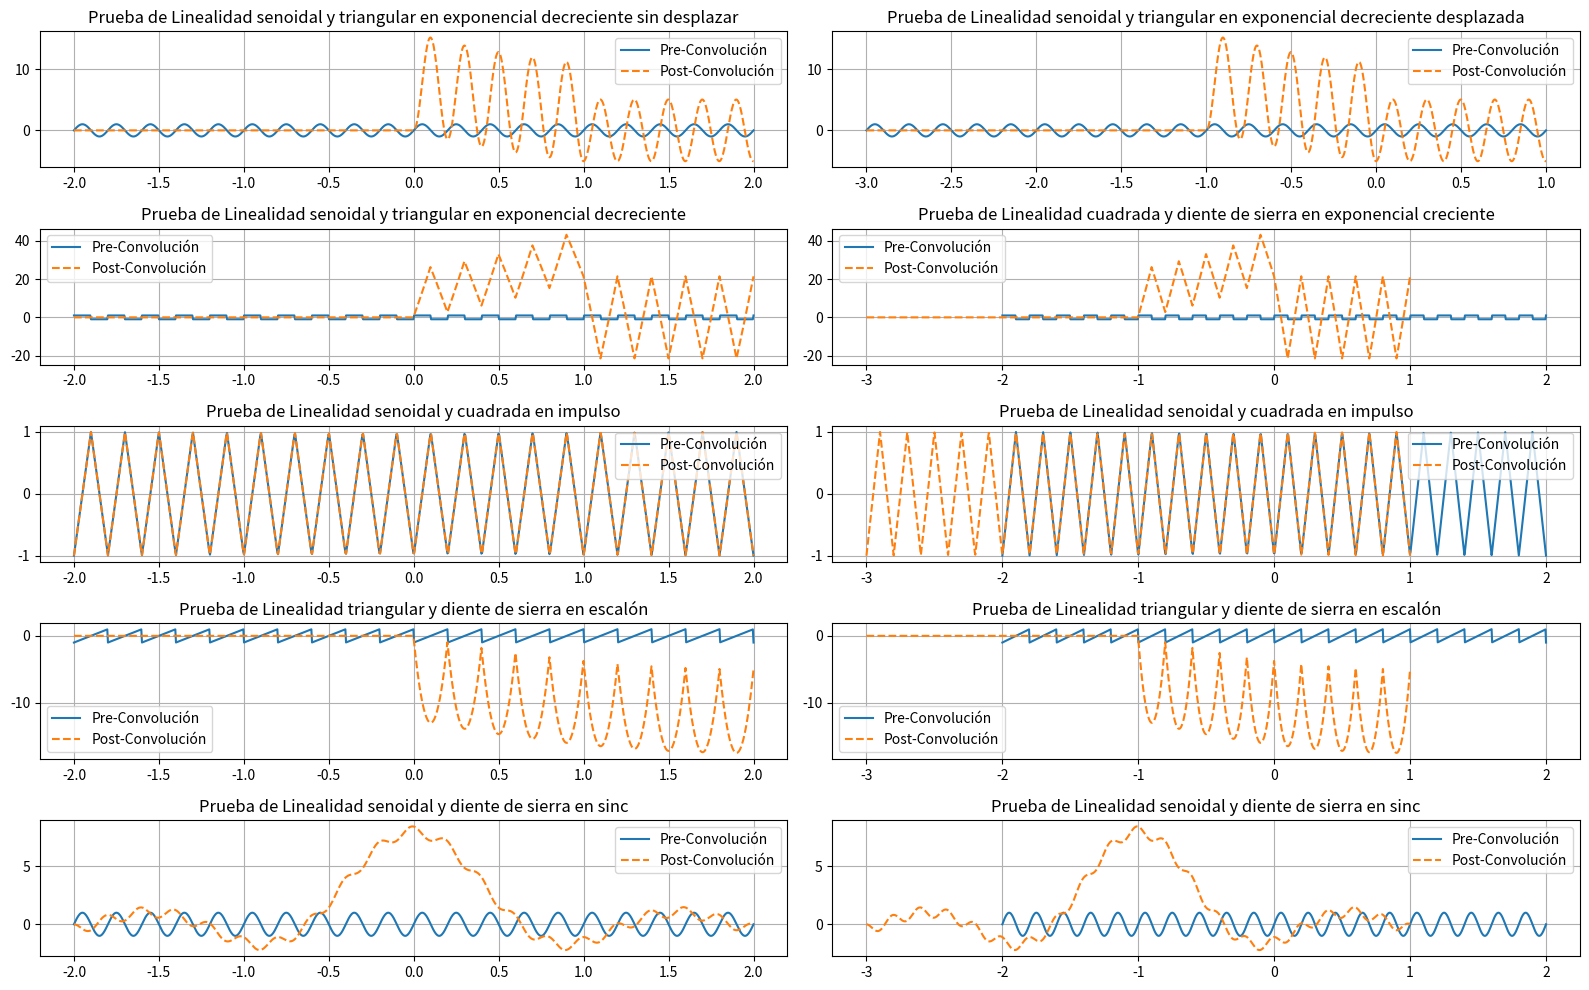

Here is the Python script that generated this plot:
import numpy as np
import matplotlib.pyplot as plt
from scipy import signal

# Parámetros
f = 5  # Frecuencia de la onda
Am = 1  # Amplitud de la onda
Ti = -2  # Tiempo inicial
Tf = 2  # Tiempo final
Nm = 1000  # Número de muestras
t = np.linspace(Ti, Tf, Nm)
a = 1  # Factor de proporcionalidad de función exponencial
Desplazamiento = 1  # Corrimiento temporal (en segundos)
t_aplicado = t - Desplazamiento  # Aplicar corrimiento temporal hacia la derecha

# Ondas Periodicas
senoidal = Am * np.sin(2 * np.pi * f * t)
triangular = signal.sawtooth(2 * np.pi * f * t, 0.5)
cuadrada = Am * signal.square(2 * np.pi * f * t)
diente_sierra = Am * signal.sawtooth(2 * np.pi * f * t)

# Ondas A-periodicas
exp_decreciente = np.exp(-a * t) * ((np.heaviside(t, 1)) - (np.heaviside(t - 1, 1)))
exp_creciente = np.exp(a*t) * ((np.heaviside(t, 1)) - (np.heaviside(t-1, 1)))
cero = np.argmin(np.abs(t- 0))
impulso = np.zeros_like(t)
impulso[cero] = 1
escalon = np.heaviside(t, 1)
x = np.linspace(-10, 10, 1000)
sinc = np.sinc(x / np.pi)  

# Invariancia 
Desplazamiento = 1

# Respuestas al impulso
conv0 = np.convolve(senoidal, exp_decreciente, mode='full')[:len(t)]
conv1 = np.convolve(cuadrada, exp_creciente, mode='full')[:len(t)]
conv2 = np.convolve(triangular, impulso, mode='same')
conv3 = np.convolve(diente_sierra, escalon, mode='full')[:len(t)]
conv4 = np.convolve(senoidal, sinc, mode='full')[:len(t)]

# Señal desplazada en el tiempo
senoidalD = Am * np.sin((2 * np.pi * f * t_aplicado))  # Señal desplazada en el tiempo
cuadradaD = signal.square((2 * np.pi * f * t_aplicado))
triangularD = signal.sawtooth((2 * np.pi * f * t_aplicado), 0.5)
diente_sierraD = signal.sawtooth(2 * np.pi * f * t_aplicado)

# Convolución de la señal desplazada 
convD0 = np.convolve(senoidalD, exp_decreciente, mode='full')[:len(t)]
convD1 = np.convolve(cuadradaD, exp_creciente, mode='full')[:len(t)]
convD2 = np.convolve(triangularD, impulso, mode='same')
convD3 = np.convolve(diente_sierraD, escalon, mode='full')[:len(t)]
convD4 = np.convolve(senoidalD, sinc, mode='full')[:len(t)]


# Graficos
plt.figure(figsize=(16, 10))


plt.subplot(5, 2, 1)
plt.plot(t, senoidal, label='Pre-Convolución')
plt.plot(t, conv0, '--', label='Post-Convolución')
plt.title(f'Prueba de Linealidad senoidal y triangular en exponencial decreciente sin desplazar' )
plt.grid(True)
plt.legend()

plt.subplot(5, 2, 2)
plt.plot(t_aplicado, senoidalD, label='Pre-Convolución')
plt.plot(t_aplicado, convD0, '--', label='Post-Convolución')
plt.title(f'Prueba de Linealidad senoidal y triangular en exponencial decreciente desplazada')
plt.grid(True)
plt.legend()

plt.subplot(5, 2, 3)
plt.plot(t, cuadrada, label='Pre-Convolución')
plt.plot(t, conv1, '--', label='Post-Convolución')
plt.title(f'Prueba de Linealidad senoidal y triangular en exponencial decreciente')
plt.grid(True)
plt.legend()

plt.subplot(5, 2, 4)
plt.plot(t, cuadradaD, label='Pre-Convolución')
plt.plot(t_aplicado, convD1, '--', label='Post-Convolución')
plt.title(f'Prueba de Linealidad cuadrada y diente de sierra en exponencial creciente')
plt.grid(True)
plt.legend()

plt.subplot(5, 2, 5)
plt.plot(t, triangular, label='Pre-Convolución')
plt.plot(t, conv2, '--', label='Post-Convolución')
plt.title(f'Prueba de Linealidad senoidal y cuadrada en impulso')
plt.grid(True)
plt.legend()

plt.subplot(5, 2, 6)
plt.plot(t, triangularD, label='Pre-Convolución')
plt.plot(t_aplicado, convD2, '--', label='Post-Convolución')
plt.title(f'Prueba de Linealidad senoidal y cuadrada en impulso')
plt.grid(True)
plt.legend()

plt.subplot(5, 2, 7)
plt.plot(t, diente_sierra, label='Pre-Convolución')
plt.plot(t, conv3, '--', label='Post-Convolución')
plt.title(f'Prueba de Linealidad triangular y diente de sierra en escalón')
plt.grid(True)
plt.legend()

plt.subplot(5, 2, 8)
plt.plot(t, diente_sierraD, label='Pre-Convolución')
plt.plot(t_aplicado, convD3, '--', label='Post-Convolución')
plt.title(f'Prueba de Linealidad triangular y diente de sierra en escalón')
plt.grid(True)
plt.legend()

plt.subplot(5, 2, 9)
plt.plot(t, senoidal, label='Pre-Convolución')
plt.plot(t, conv4, '--', label='Post-Convolución')
plt.title(f'Prueba de Linealidad senoidal y diente de sierra en sinc')
plt.grid(True)
plt.legend()


plt.subplot(5, 2, 10)
plt.plot(t, senoidalD, label='Pre-Convolución')
plt.plot(t_aplicado, convD4, '--', label='Post-Convolución')
plt.title(f'Prueba de Linealidad senoidal y diente de sierra en sinc')
plt.grid(True)
plt.legend()





plt.tight_layout()
plt.show()


# y[n - t0] = x[n] * h[n] = y[n-t0] = x[n - t0] * h[n] = 